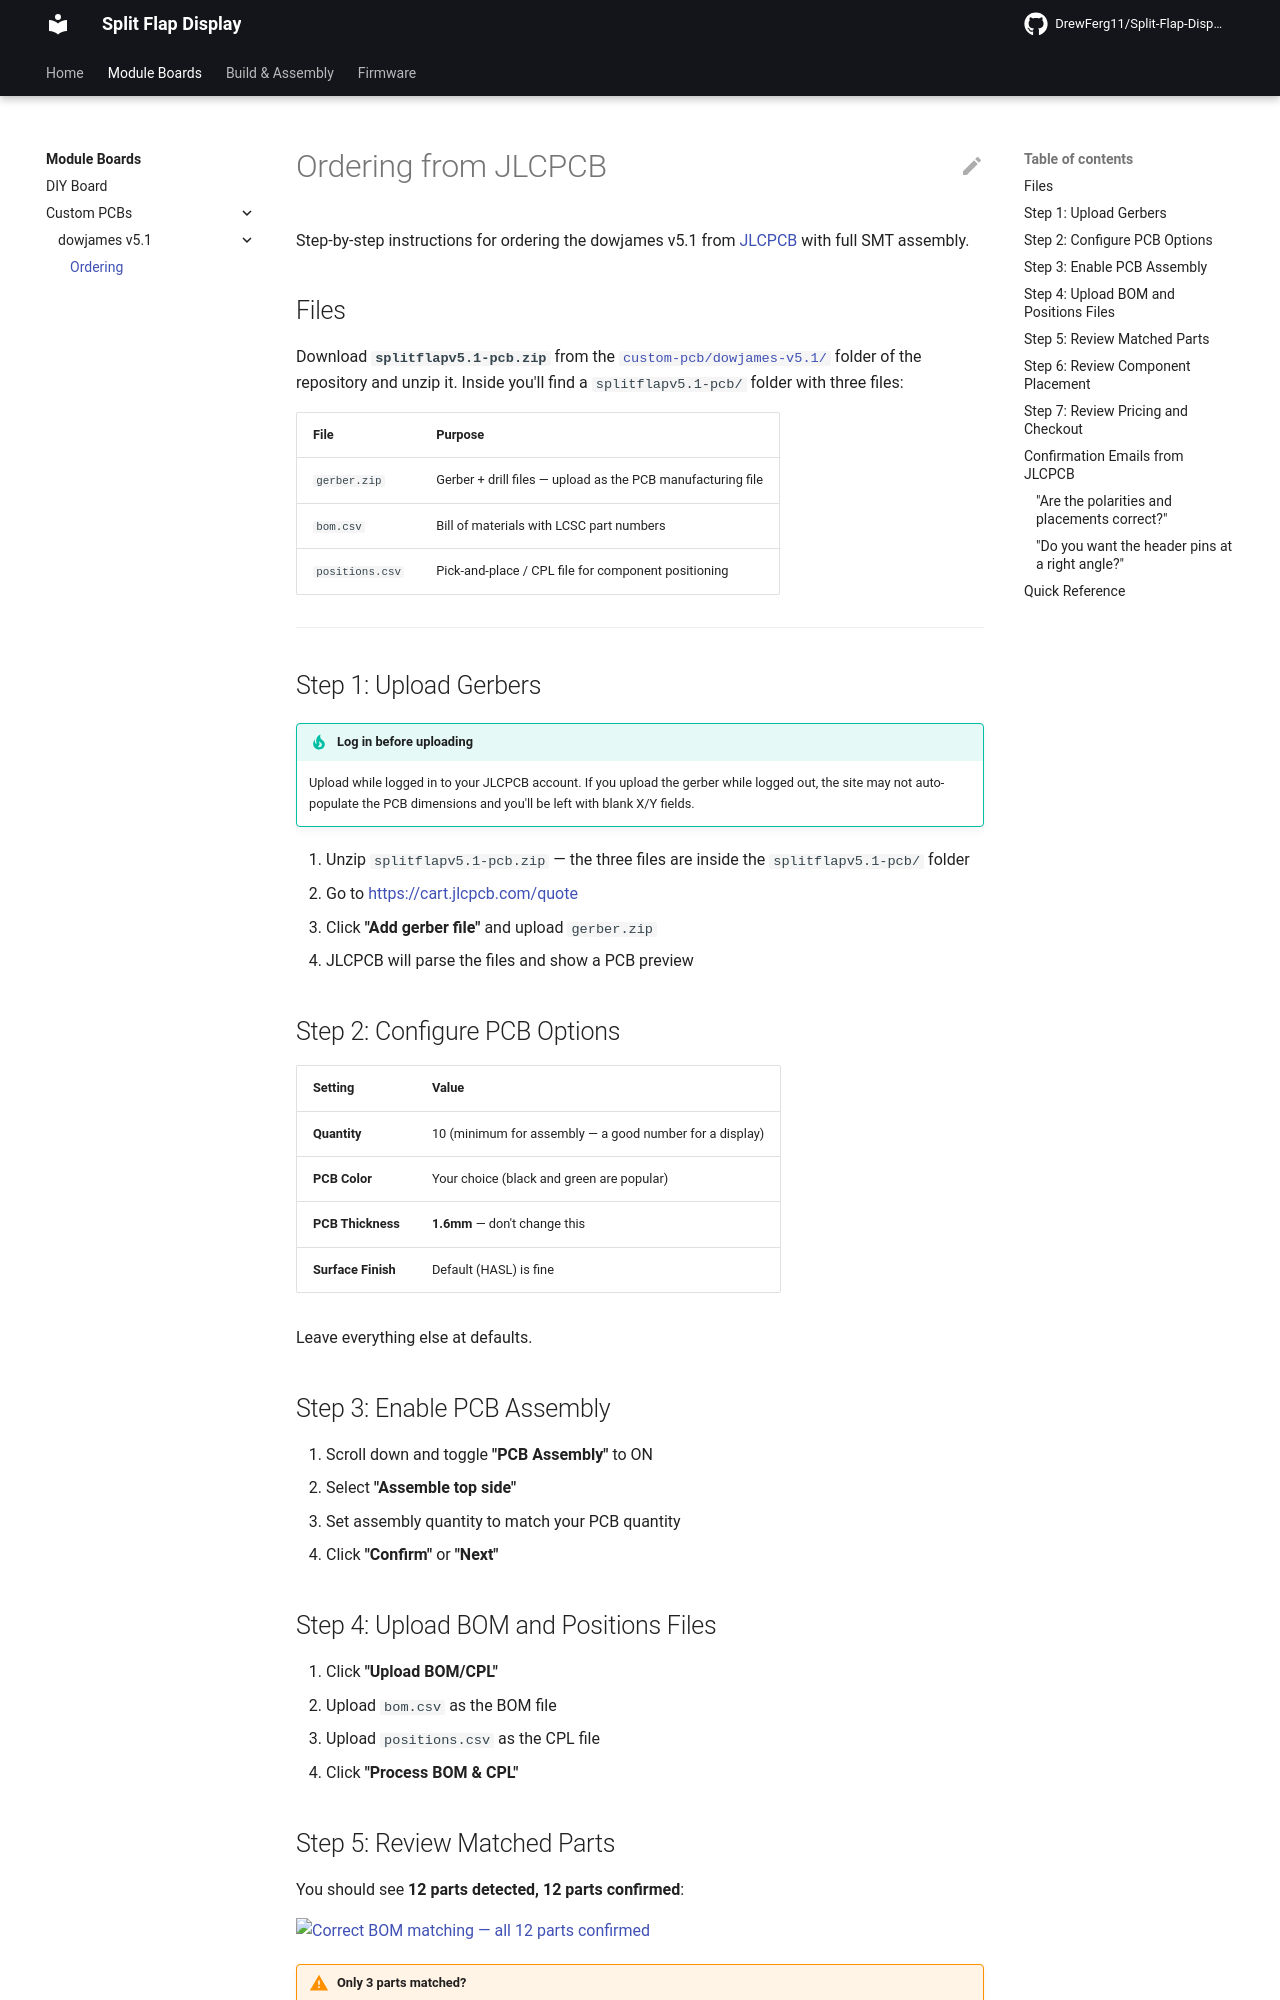

repository: DrewFerg11/Split-Flap-Display · page: module-boards/custom-pcb/dowjames-v5.1/ordering/index.html · generator: mkdocs

# Ordering from JLCPCB

Step-by-step instructions for ordering the dowjames v5.1 from [JLCPCB](https://jlcpcb.com/) with full SMT assembly.

## Files

Download **`splitflapv5.1-pcb.zip`** from the [`custom-pcb/dowjames-v5.1/`](https://github.com/DrewFerg11/Split-Flap-Display/tree/main/custom-pcb/dowjames-v5.1) folder of the repository and unzip it. Inside you'll find a `splitflapv5.1-pcb/` folder with three files:

| File | Purpose |
|---|---|
| `gerber.zip` | Gerber + drill files — upload as the PCB manufacturing file |
| `bom.csv` | Bill of materials with LCSC part numbers |
| `positions.csv` | Pick-and-place / CPL file for component positioning |

---

## Step 1: Upload Gerbers

!!! tip "Log in before uploading"
    Upload while logged in to your JLCPCB account. If you upload the gerber while logged out, the site may not auto-populate the PCB dimensions and you'll be left with blank X/Y fields.

1. Unzip `splitflapv5.1-pcb.zip` — the three files are inside the `splitflapv5.1-pcb/` folder
2. Go to [https://cart.jlcpcb.com/quote](https://cart.jlcpcb.com/quote)
3. Click **"Add gerber file"** and upload `gerber.zip`
4. JLCPCB will parse the files and show a PCB preview

## Step 2: Configure PCB Options

| Setting | Value |
|---|---|
| **Quantity** | 10 (minimum for assembly — a good number for a display) |
| **PCB Color** | Your choice (black and green are popular) |
| **PCB Thickness** | **1.6mm** — don't change this |
| **Surface Finish** | Default (HASL) is fine |

Leave everything else at defaults.

## Step 3: Enable PCB Assembly

1. Scroll down and toggle **"PCB Assembly"** to ON
2. Select **"Assemble top side"**
3. Set assembly quantity to match your PCB quantity
4. Click **"Confirm"** or **"Next"**

## Step 4: Upload BOM and Positions Files

1. Click **"Upload BOM/CPL"**
2. Upload `bom.csv` as the BOM file
3. Upload `positions.csv` as the CPL file
4. Click **"Process BOM & CPL"**
